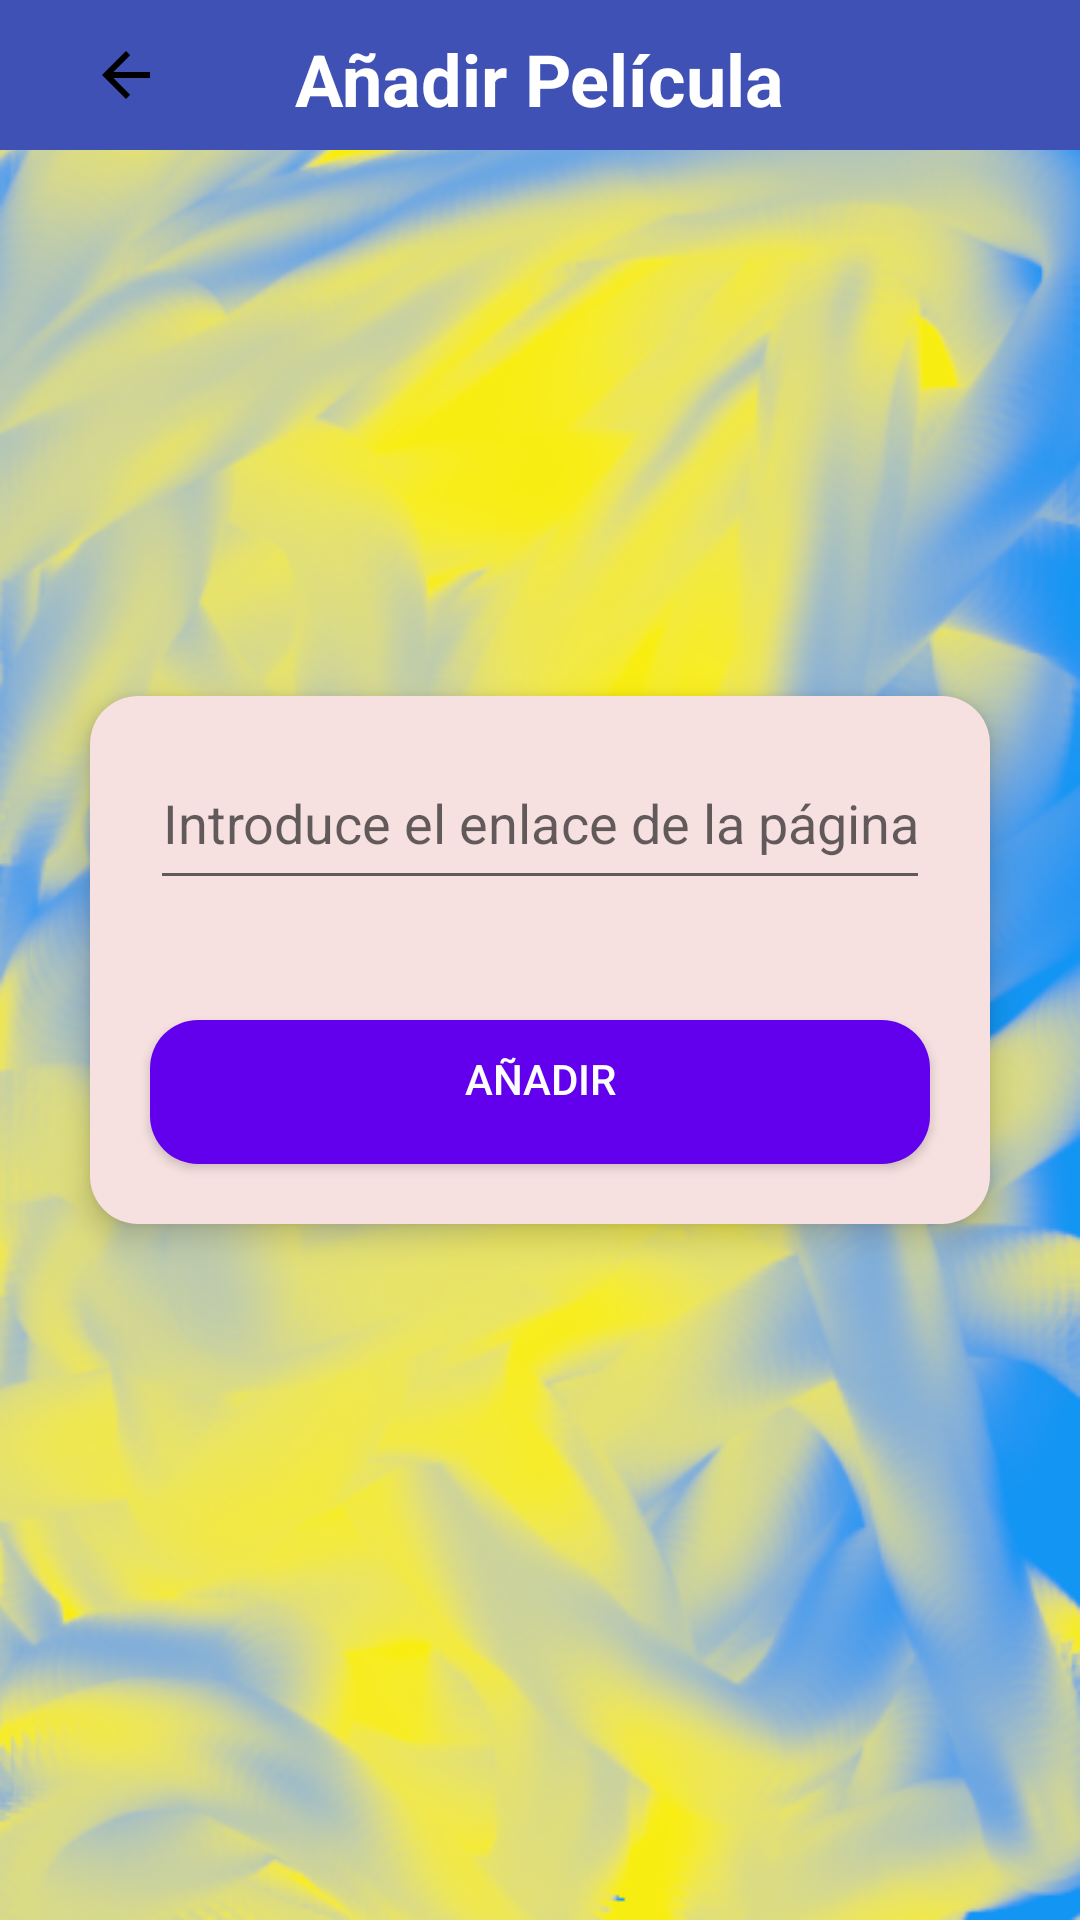

The Android layout XML behind this screen, and the referenced resources:
<!-- AndroidManifest.xml: activity theme Theme.Doblaje -->
<!-- res/layout/activity_add_movie.xml -->
<?xml version="1.0" encoding="utf-8"?>
<RelativeLayout xmlns:android="http://schemas.android.com/apk/res/android"
    xmlns:app="http://schemas.android.com/apk/res-auto"
    xmlns:tools="http://schemas.android.com/tools"
    android:layout_width="match_parent"
    android:layout_height="wrap_content"
    android:background="@drawable/splash_2"
    tools:context=".MainActivity">

    <View
        android:id="@+id/backView2"
        android:layout_width="wrap_content"
        android:layout_height="50dp"
        android:background="#3F51B5"

        />

    <TextView
        android:id="@+id/textView"
        android:layout_width="wrap_content"
        android:layout_height="wrap_content"
        android:layout_centerHorizontal="true"
        android:layout_marginTop="10dp"
        android:text="Añadir Película"
        android:textSize="24sp"
        android:textColor="#FFFFFF"
        android:textStyle="bold" />

    <ImageButton
        android:id="@+id/backButton"
        android:layout_width="wrap_content"
        android:layout_height="wrap_content"
        android:layout_marginStart="20dp"
        android:layout_marginTop="3dp"
        android:layout_marginEnd="20dp"
        android:layout_marginBottom="10dp"
        android:background="@drawable/rounded_button_back"
        android:src="@drawable/abc_vector_test"
        android:tint="#000000" />

    <LinearLayout
        android:layout_width="300dp"
        android:layout_height="wrap_content"
        android:layout_centerInParent="true"
        android:layout_marginTop="50dp"
        android:background="@drawable/rounded_corners_card"
        android:elevation="6dp"
        android:gravity="center_horizontal"
        android:orientation="vertical">

        <EditText
            android:id="@+id/editText"
            android:layout_width="match_parent"
            android:layout_height="48dp"
            android:layout_marginStart="20dp"
            android:layout_marginTop="20dp"
            android:layout_marginEnd="20dp"
            android:layout_marginBottom="20dp"
            android:gravity="center_horizontal"
            android:hint="Introduce el enlace de la página"
            android:inputType="text" />

        <Button
            android:id="@+id/button"
            android:layout_width="match_parent"
            android:layout_height="wrap_content"
            android:layout_marginStart="20dp"
            android:layout_marginTop="20dp"
            android:layout_marginEnd="20dp"
            android:layout_marginBottom="20dp"
            android:background="@drawable/rounded_corners_button"
            android:gravity="center_horizontal"
            android:text="Añadir"
            android:textColor="#FDFDFD" />

    </LinearLayout>

</RelativeLayout>
<!-- resources referenced by this layout -->
<resources>
  <!-- drawable rounded_button_back (drawable) -->
  <shape xmlns:android="http://schemas.android.com/apk/res/android">
      <corners android:radius="16dp" />
      <solid android:color="@color/color4" />
      <padding
          android:left="10dp"
          android:top="10dp"
          android:right="10dp"
          android:bottom="10dp" />
  </shape>
  <!-- drawable rounded_corners_button (drawable) -->
  <shape xmlns:android="http://schemas.android.com/apk/res/android">
      <solid android:color="#FF6200EE" />
      <corners android:radius="16dp" />
      <padding android:left="10dp" android:top="10dp" android:right="10dp" android:bottom="10dp" />
  </shape>
  <!-- drawable rounded_corners_card (drawable) -->
  <shape xmlns:android="http://schemas.android.com/apk/res/android">
      <corners android:radius="16dp"/>
      <solid android:color="#F6E0E0"/>
  </shape>
  <!-- drawable splash_2: png bitmap (drawable, 277936 bytes) -->
  <style name="Theme.Doblaje" parent="android:Theme.Material.Light.NoActionBar" />
</resources>
